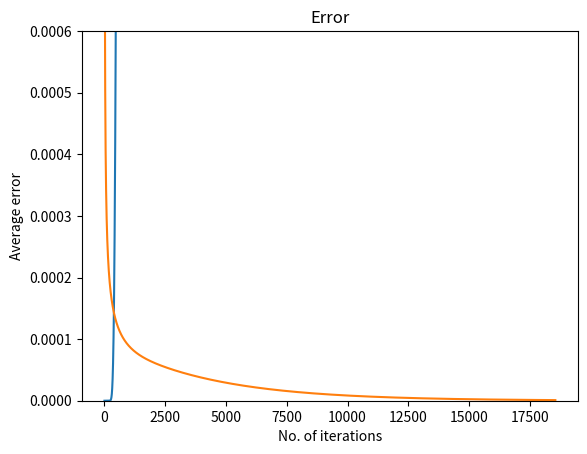

Generate this figure with matplotlib:
import numpy as np
import matplotlib.pyplot as plt
# taking one dimentional arrayinstead og two dimentions
# taking the potential's along an arc which will be same radially(i.e. same along any arc)
# taking a 200 partition  numpy arrays we have

n = 200
print("taking ", n, " partitions  ")
size = len(np.linspace(0, np.pi/4, n))
V = np.zeros(size)
V[size-1] = 1
V[0] = 0
array = np.zeros(size)  # used in calculating error
err = []
err.append(1)
noi = 1
err1 = []
tolerance = 1e-6
while err[noi-1] > tolerance:
    for i in range(1, size-1):
        V[i] = (V[i-1]+V[i+1])/2.0
    # calculating error err in each iteration
    err.append(sum(abs(V[:] - array[:]))/size)
    array[:] = V[:]
    noi += 1
    err1.append(V[int(size/2)])  # V err1 at 22.5 deg

#############################################################

# plotting of v at 22.5 deg
n1 = range(1, noi)
plt.plot(n1, err1)
plt.xlabel('No. of iterations')
plt.ylabel('V($\pi$/8)')
plt.title('V($\pi$/8)')
plt.savefig(str(n)+'.jpg')
plt.show()

########################################################
# plotting error err1
n1 = range(1, noi+1)
plt.plot(n1, err)
plt.xlabel('No. of iterations')
plt.ylabel('Average error')
plt.title("Error")
axes = plt.gca()
axes.set_ylim([0, .0006])
plt.savefig('Error.jpg')
plt.show()

#################################################################################
print("The value of V(22.5 deg) derived from the analytical method = 0.5")
print("The value of V(22.5 deg) from numerical at last iteration is  = ",
      V[int(size/2)])
print("no. of iterations required to attain convergence is ~ 15000 for 200 partitions ant tolerance 1e-6")
#  no. of iterations required to attain convergence is ~ 15000.
